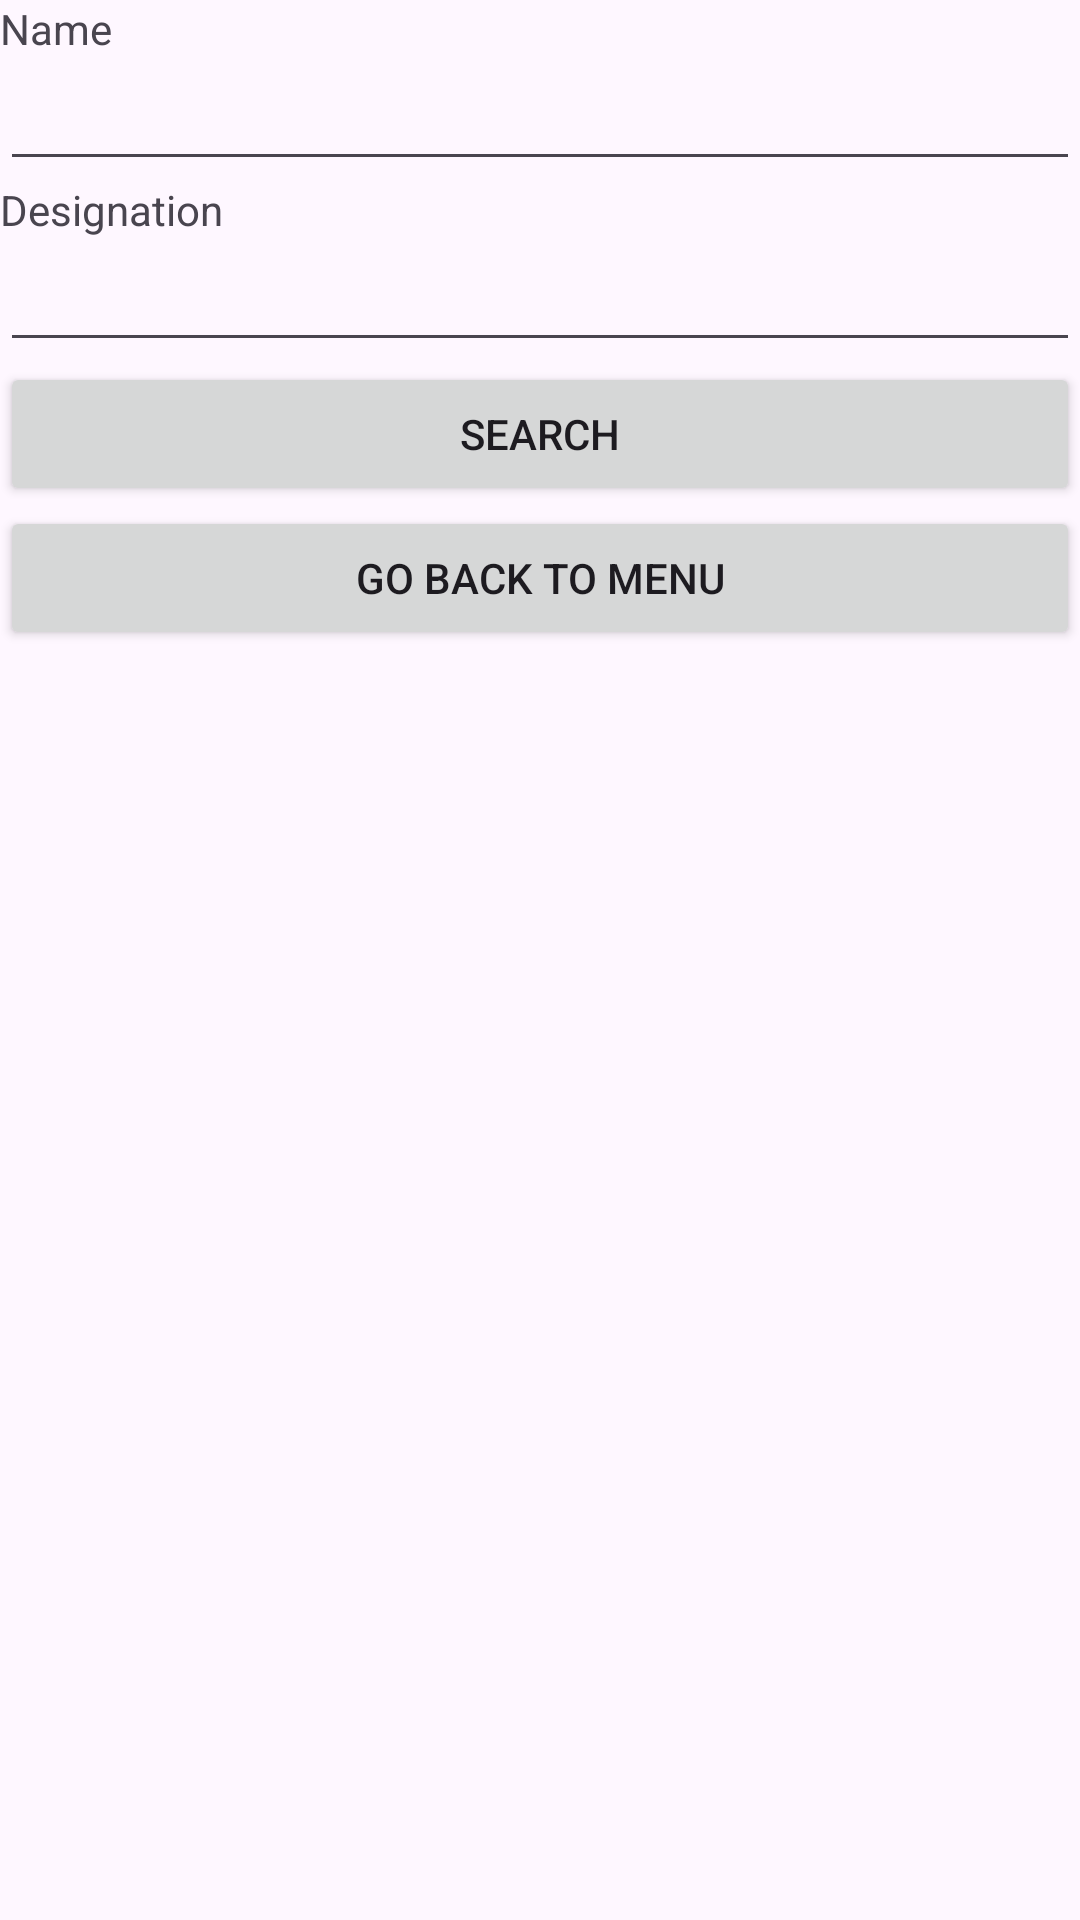

The Android layout XML behind this screen, and the referenced resources:
<!-- AndroidManifest.xml: application theme Theme.Emp2 -->
<!-- res/layout/activity_sea22.xml -->
<LinearLayout android:layout_height="match_parent"
    android:layout_width="match_parent"
    android:layout_gravity="center"
    android:orientation="vertical"
    xmlns:android="http://schemas.android.com/apk/res/android">

    <TextView
        android:text="Name"
        android:layout_width="match_parent"
        android:layout_height="wrap_content"/>
    <EditText
        android:id="@+id/name"
        android:layout_width="match_parent"
        android:layout_height="wrap_content"/>
    <TextView
        android:text="Designation"
        android:layout_width="match_parent"
        android:layout_height="wrap_content"/>
    <EditText
        android:id="@+id/des"
        android:layout_width="match_parent"
        android:layout_height="wrap_content"/>
    <androidx.appcompat.widget.AppCompatButton
        android:text="search"
        android:layout_width="match_parent"
        android:layout_height="wrap_content"/>

    <androidx.appcompat.widget.AppCompatButton
        android:text="GO BACK TO MENU"
        android:id="@+id/gbmi"
        android:layout_width="match_parent"
        android:layout_height="wrap_content"/>


</LinearLayout>
<!-- resources referenced by this layout -->
<resources>
  <style name="Theme.Emp2" parent="Base.Theme.Emp2" />
  <style name="Base.Theme.Emp2" parent="Theme.Material3.DayNight.NoActionBar">
          
          
      </style>
</resources>
